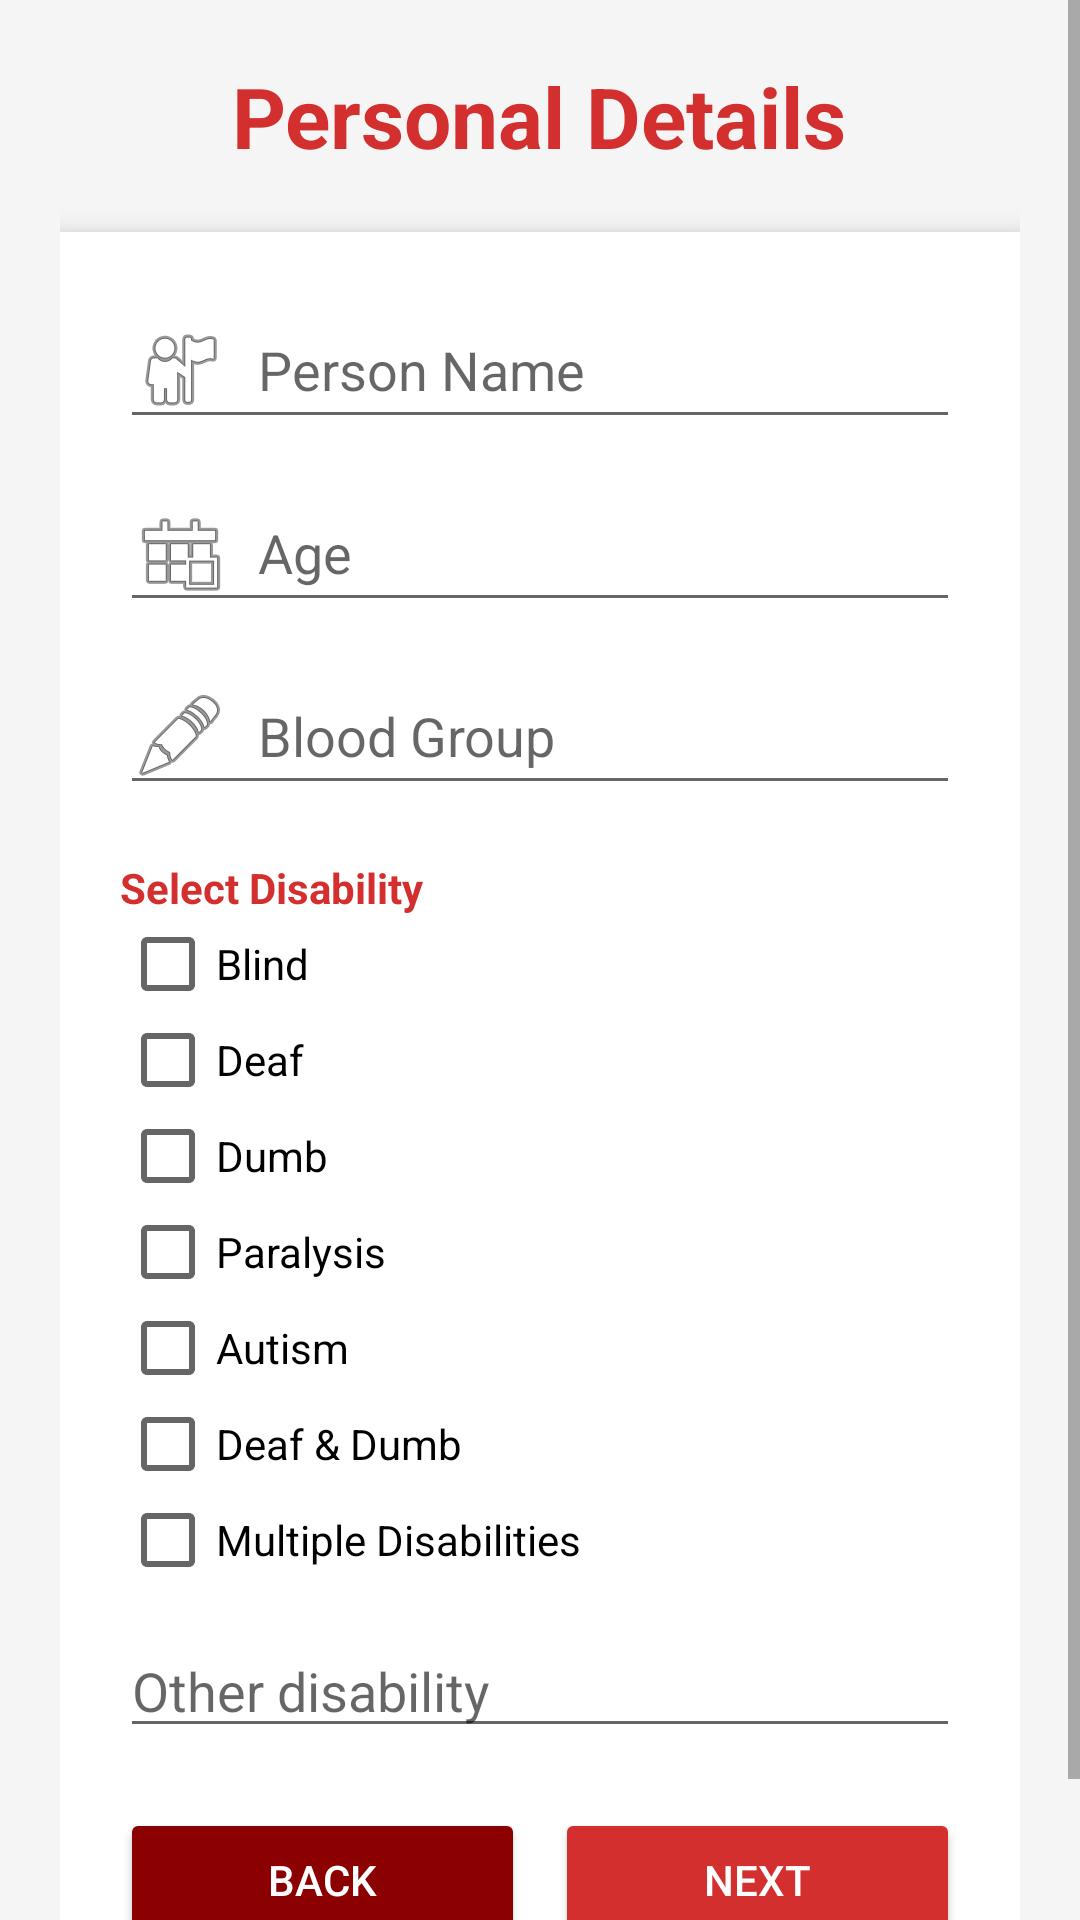

Reconstruct the res/layout file that produces this screen, plus the resources it refers to.
<!-- AndroidManifest.xml: application theme Theme.AppCompat.Light.NoActionBar -->
<!-- res/layout/activity_personal_details.xml -->
<ScrollView
    xmlns:android="http://schemas.android.com/apk/res/android"
    android:layout_width="match_parent"
    android:layout_height="match_parent"
    android:fillViewport="true"
    android:background="#F5F5F5">

    <LinearLayout
        android:layout_width="match_parent"
        android:layout_height="wrap_content"
        android:orientation="vertical"
        android:gravity="center_horizontal"
        android:padding="20dp">

        
        <TextView
            android:layout_width="wrap_content"
            android:layout_height="wrap_content"
            android:text="Personal Details"
            android:textSize="28sp"
            android:textStyle="bold"
            android:textColor="#D32F2F"
            android:layout_marginBottom="20dp"/>

        
        <LinearLayout
            android:layout_width="match_parent"
            android:layout_height="wrap_content"
            android:orientation="vertical"
            android:padding="20dp"
            android:background="@android:color/white"
            android:elevation="6dp">

            
            <EditText
                android:id="@+id/pName"
                android:layout_width="match_parent"
                android:layout_height="wrap_content"
                android:hint="Person Name"
                android:drawableStart="@android:drawable/ic_menu_myplaces"
                android:drawablePadding="10dp"/>

            
            <EditText
                android:id="@+id/pAge"
                android:layout_width="match_parent"
                android:layout_height="wrap_content"
                android:hint="Age"
                android:inputType="number"
                android:layout_marginTop="12dp"
                android:drawableStart="@android:drawable/ic_menu_today"
                android:drawablePadding="10dp"/>

            
            <EditText
                android:id="@+id/pBlood"
                android:layout_width="match_parent"
                android:layout_height="wrap_content"
                android:hint="Blood Group"
                android:layout_marginTop="12dp"
                android:drawableStart="@android:drawable/ic_menu_edit"
                android:drawablePadding="10dp"/>

            
            <TextView
                android:layout_width="wrap_content"
                android:layout_height="wrap_content"
                android:text="Select Disability"
                android:textStyle="bold"
                android:textColor="#D32F2F"
                android:layout_marginTop="18dp"/>

            
            <CheckBox
                android:id="@+id/blind"
                android:layout_width="wrap_content"
                android:layout_height="wrap_content"
                android:text="Blind"/>

            <CheckBox
                android:id="@+id/deaf"
                android:layout_width="wrap_content"
                android:layout_height="wrap_content"
                android:text="Deaf"/>

            <CheckBox
                android:id="@+id/dumb"
                android:layout_width="wrap_content"
                android:layout_height="wrap_content"
                android:text="Dumb"/>

            <CheckBox
                android:id="@+id/paralysis"
                android:layout_width="wrap_content"
                android:layout_height="wrap_content"
                android:text="Paralysis"/>

            <CheckBox
                android:id="@+id/autism"
                android:layout_width="wrap_content"
                android:layout_height="wrap_content"
                android:text="Autism"/>

            
            <CheckBox
                android:id="@+id/deafDumb"
                android:layout_width="wrap_content"
                android:layout_height="wrap_content"
                android:text="Deaf &amp; Dumb"/>

            <CheckBox
                android:id="@+id/multiple"
                android:layout_width="wrap_content"
                android:layout_height="wrap_content"
                android:text="Multiple Disabilities"/>

            
            <EditText
                android:id="@+id/other"
                android:layout_width="match_parent"
                android:layout_height="wrap_content"
                android:hint="Other disability"
                android:layout_marginTop="12dp"/>

            
            <LinearLayout
                android:layout_width="match_parent"
                android:layout_height="wrap_content"
                android:orientation="horizontal"
                android:layout_marginTop="20dp">

                <Button
                    android:id="@+id/backBtn"
                    android:layout_width="0dp"
                    android:layout_height="48dp"
                    android:layout_weight="1"
                    android:text="Back"
                    android:textColor="@android:color/white"
                    android:backgroundTint="#8B0000"/>

                <Button
                    android:id="@+id/saveBtn"
                    android:layout_width="0dp"
                    android:layout_height="48dp"
                    android:layout_weight="1"
                    android:text="Next"
                    android:textColor="@android:color/white"
                    android:backgroundTint="#D32F2F"
                    android:layout_marginStart="10dp"/>

            </LinearLayout>

        </LinearLayout>

    </LinearLayout>

</ScrollView>
<!-- resources referenced by this layout -->
<resources>

</resources>
